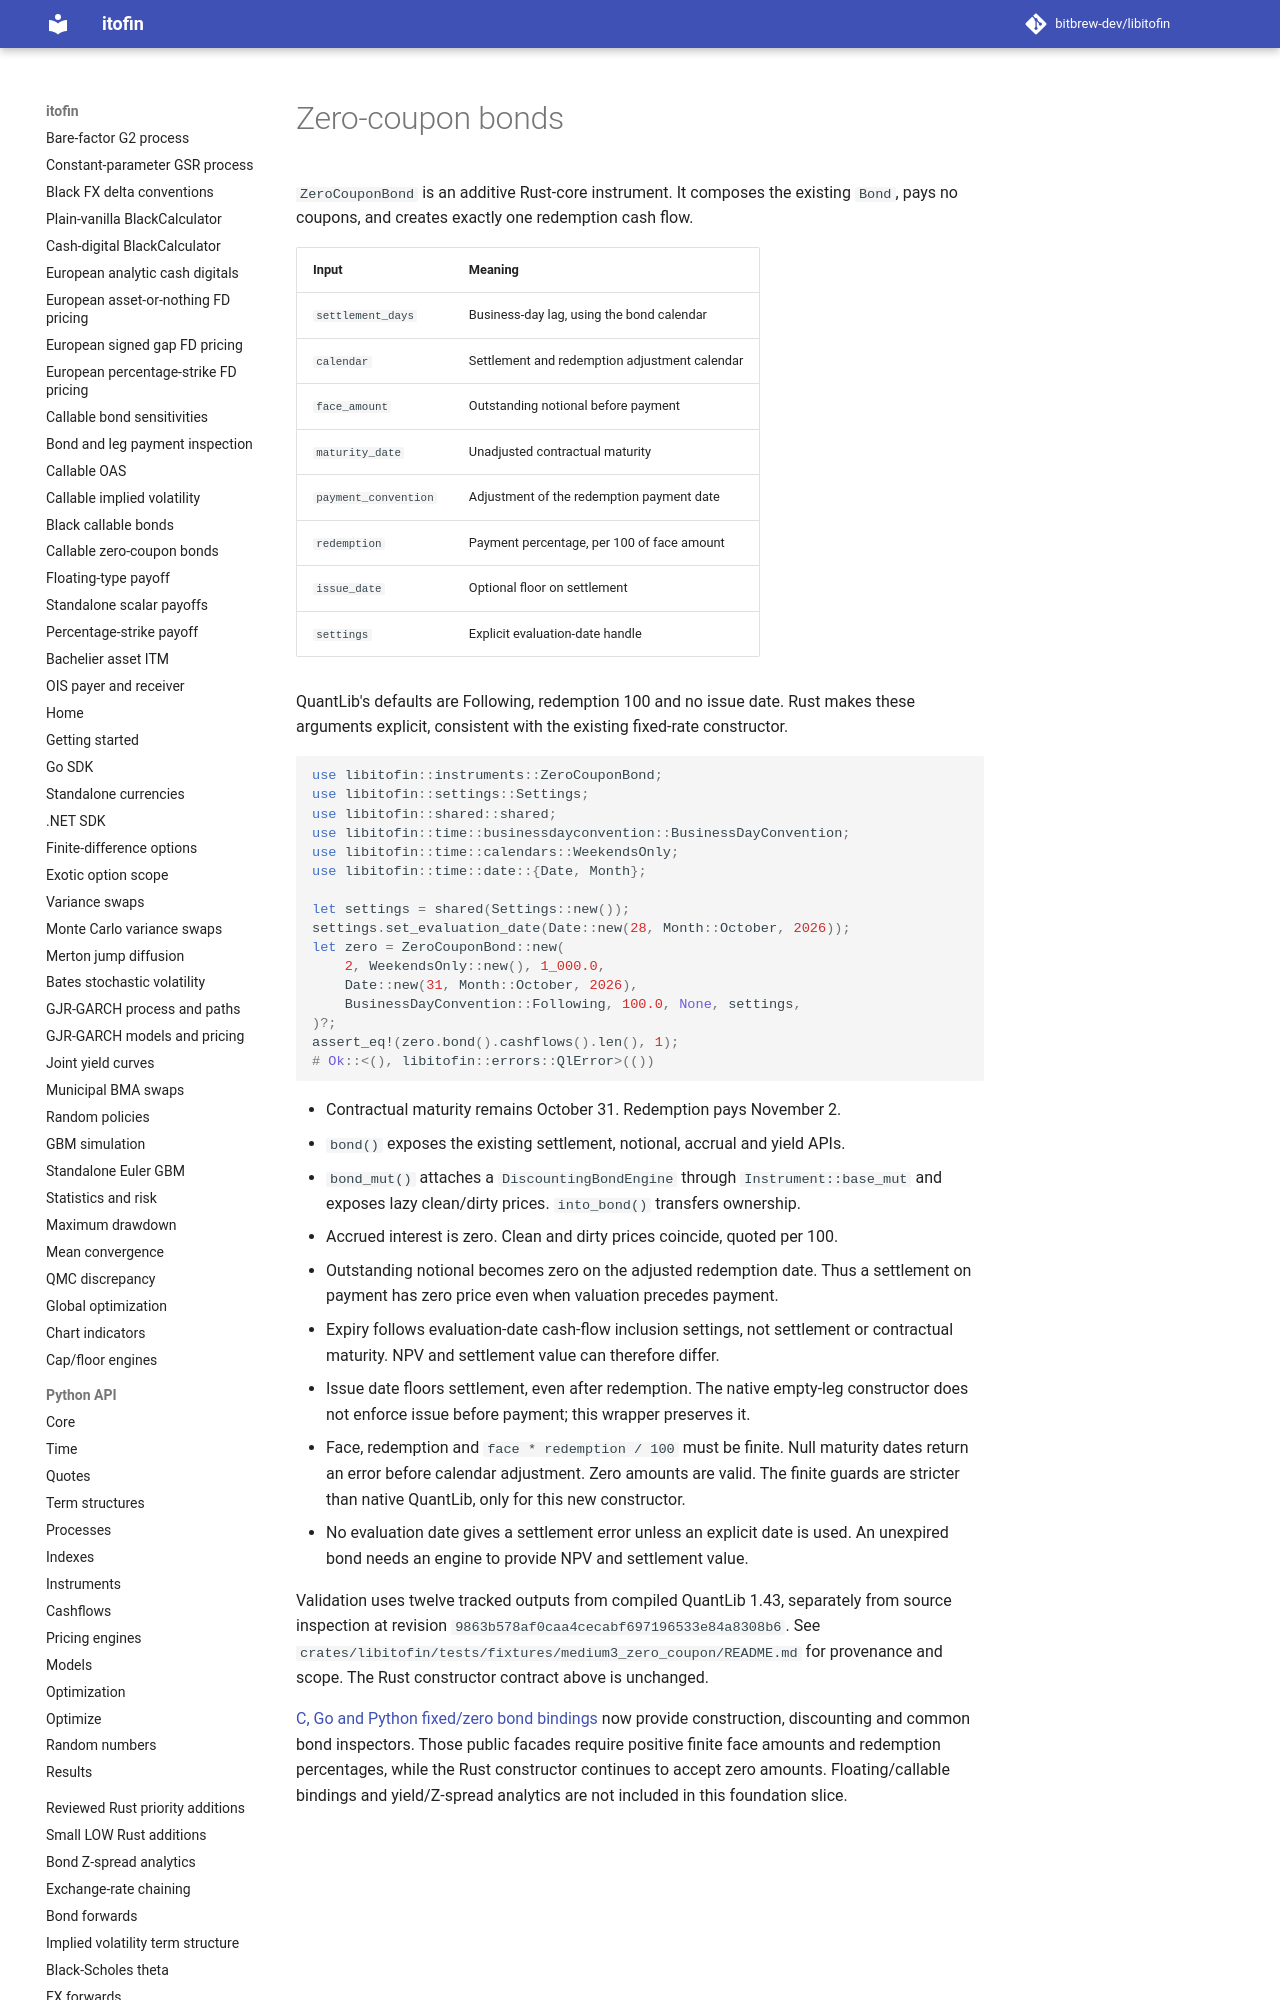

repository: zhangys2/libitofin · page: zero-coupon-bonds/index.html · generator: mkdocs

# Zero-coupon bonds

`ZeroCouponBond` is an additive Rust-core instrument. It composes the existing
`Bond`, pays no coupons, and creates exactly one redemption cash flow.

| Input | Meaning |
| --- | --- |
| `settlement_days` | Business-day lag, using the bond calendar |
| `calendar` | Settlement and redemption adjustment calendar |
| `face_amount` | Outstanding notional before payment |
| `maturity_date` | Unadjusted contractual maturity |
| `payment_convention` | Adjustment of the redemption payment date |
| `redemption` | Payment percentage, per 100 of face amount |
| `issue_date` | Optional floor on settlement |
| `settings` | Explicit evaluation-date handle |

QuantLib's defaults are Following, redemption 100 and no issue date. Rust makes
these arguments explicit, consistent with the existing fixed-rate constructor.

```rust
use libitofin::instruments::ZeroCouponBond;
use libitofin::settings::Settings;
use libitofin::shared::shared;
use libitofin::time::businessdayconvention::BusinessDayConvention;
use libitofin::time::calendars::WeekendsOnly;
use libitofin::time::date::{Date, Month};

let settings = shared(Settings::new());
settings.set_evaluation_date(Date::new(28, Month::October, 2026));
let zero = ZeroCouponBond::new(
    2, WeekendsOnly::new(), 1_000.0,
    Date::new(31, Month::October, 2026),
    BusinessDayConvention::Following, 100.0, None, settings,
)?;
assert_eq!(zero.bond().cashflows().len(), 1);
# Ok::<(), libitofin::errors::QlError>(())
```
